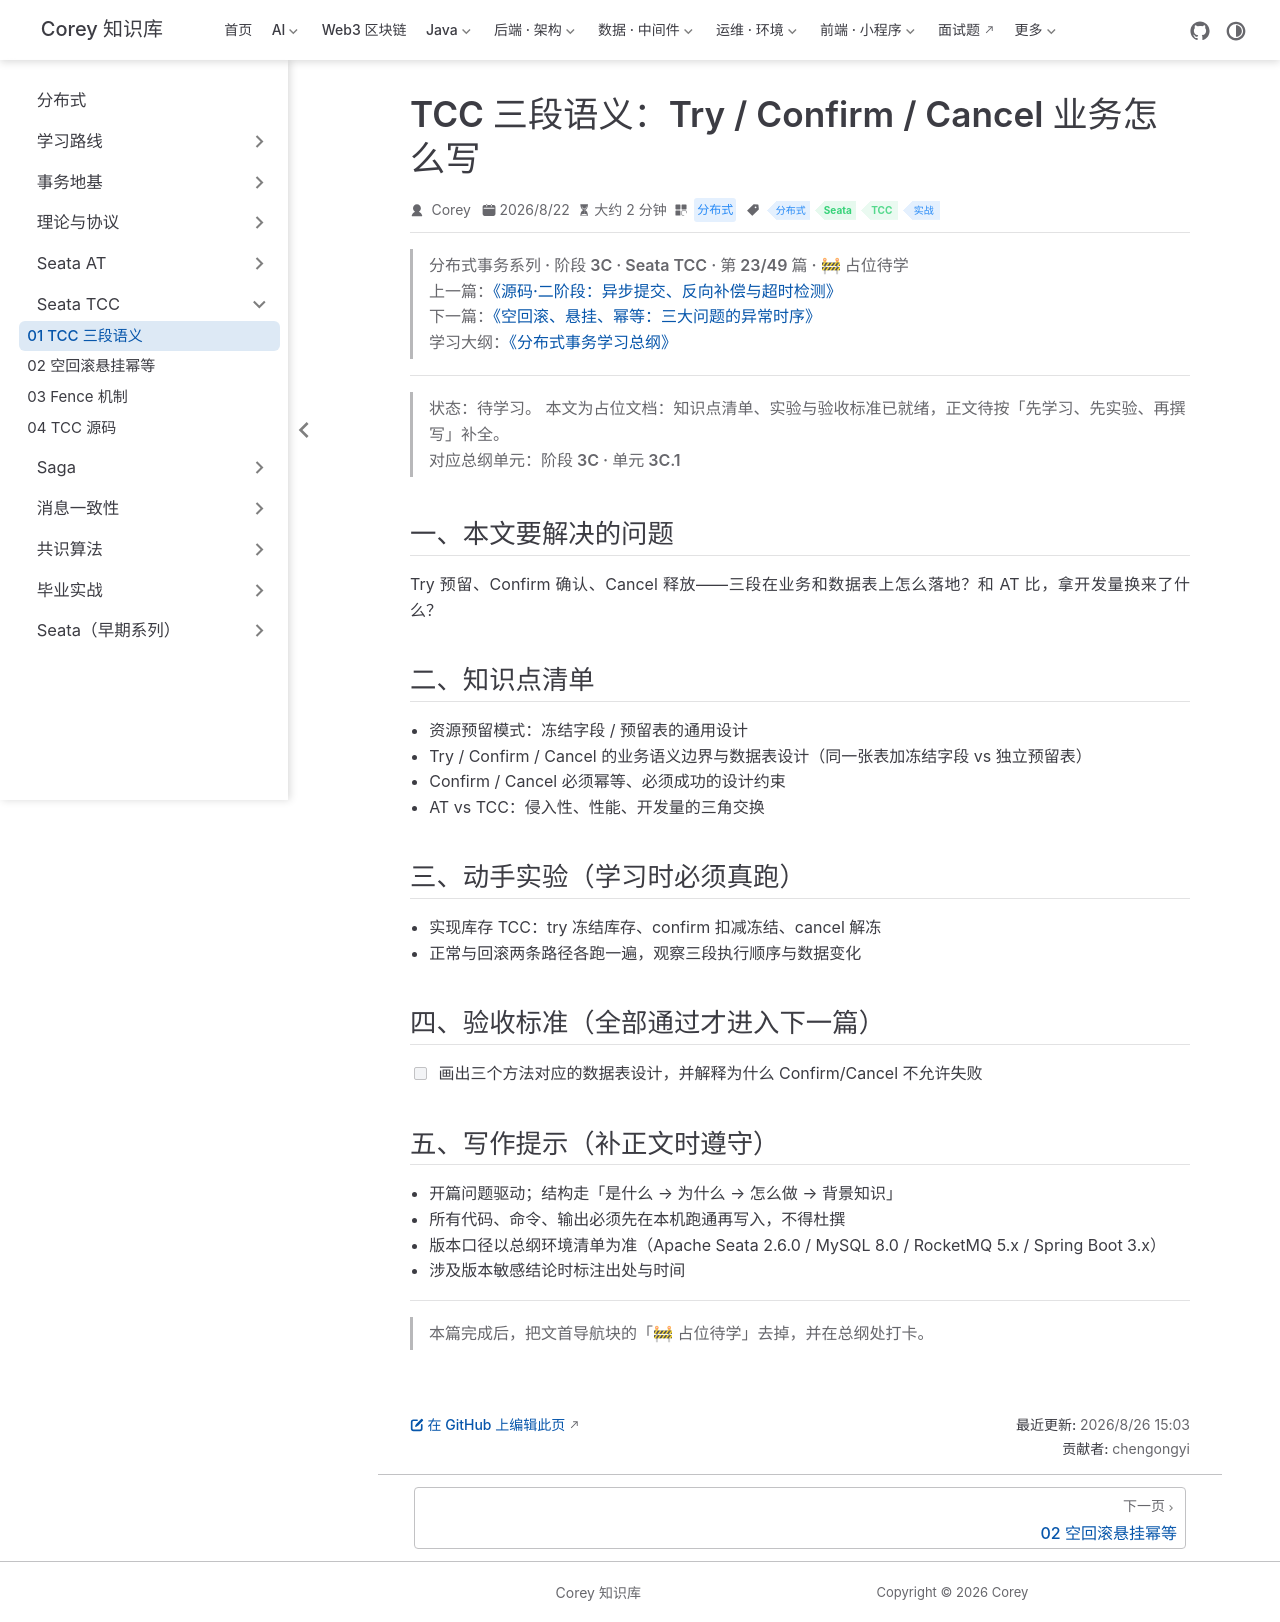

repository: code-corey/code-corey.github.io · page: 分布式/seata-tcc/seata-tcc-01-try-confirm-cancel.html · generator: jekyll

---
title: "TCC 三段语义：Try / Confirm / Cancel 业务怎么写"
sidebarGroup: "Seata TCC"
shortTitle: "01 TCC 三段语义"
order: 1
date: 2026-08-22
category: "分布式"
tag:
  - "分布式"
  - "Seata"
  - "TCC"
  - "实战"
description: "【占位待学】TCC 三段语义：Try / Confirm / Cancel 业务怎么写——对应总纲阶段 3C · 单元 3C.1。学完本篇应能：画出三个方法对应的数据表设计，并解释为什么 Confirm/Cancel 不允许失败"
---

> **分布式事务系列 · 阶段 3C · Seata TCC · 第 23/49 篇 · 🚧 占位待学**
> 上一篇：[《源码·二阶段：异步提交、反向补偿与超时检测》](/分布式/seata-at/seata-at-10-src-phase2)
> 下一篇：[《空回滚、悬挂、幂等：三大问题的异常时序》](/分布式/seata-tcc/seata-tcc-02-three-issues)
> 学习大纲：[《分布式事务学习总纲》](/分布式/roadmap/distributed-tx-roadmap)

---

> **状态：待学习。** 本文为占位文档：知识点清单、实验与验收标准已就绪，正文待按「先学习、先实验、再撰写」补全。
> 对应总纲单元：**阶段 3C · 单元 3C.1**

## 一、本文要解决的问题

Try 预留、Confirm 确认、Cancel 释放——三段在业务和数据表上怎么落地？和 AT 比，拿开发量换来了什么？

## 二、知识点清单

- 资源预留模式：冻结字段 / 预留表的通用设计
- Try / Confirm / Cancel 的业务语义边界与数据表设计（同一张表加冻结字段 vs 独立预留表）
- Confirm / Cancel 必须幂等、必须成功的设计约束
- AT vs TCC：侵入性、性能、开发量的三角交换

## 三、动手实验（学习时必须真跑）

- 实现库存 TCC：try 冻结库存、confirm 扣减冻结、cancel 解冻
- 正常与回滚两条路径各跑一遍，观察三段执行顺序与数据变化

## 四、验收标准（全部通过才进入下一篇）

- [ ] 画出三个方法对应的数据表设计，并解释为什么 Confirm/Cancel 不允许失败

## 五、写作提示（补正文时遵守）

- 开篇问题驱动；结构走「是什么 → 为什么 → 怎么做 → 背景知识」
- 所有代码、命令、输出必须先在本机跑通再写入，不得杜撰
- 版本口径以总纲环境清单为准（Apache Seata 2.6.0 / MySQL 8.0 / RocketMQ 5.x / Spring Boot 3.x）
- 涉及版本敏感结论时标注出处与时间

---

> 本篇完成后，把文首导航块的「🚧 占位待学」去掉，并在总纲处打卡。
